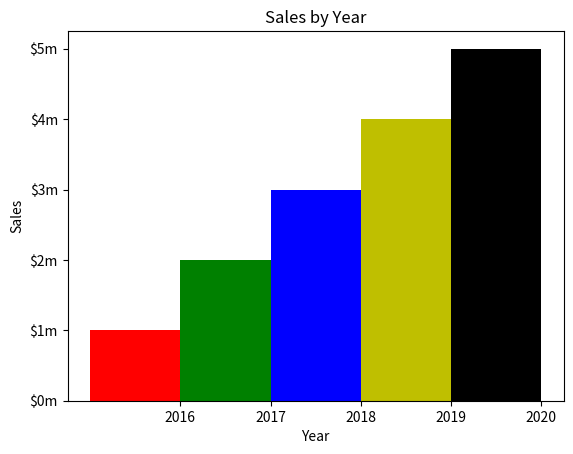

Recreate this plot in Python.
import matplotlib.pyplot as plt


def main():
    # Creating a list with the X coordinates of each bar's left edge
    left_edges = [0, 10, 20, 30, 40]

    # Create a list with the heights of each bar
    heights = [100, 200, 300, 400, 500]

    # Build the bar chart
    bar_width = 10
    plt.bar(left_edges, heights, bar_width, color=('r', 'g', 'b', 'y', 'k'))

    # Add a title
    plt.title("Sales by Year")

    # Add labels to the axis
    plt.xlabel("Year")
    plt.ylabel("Sales")

    # Customize the tick marks
    plt.xticks([5, 15, 25, 35, 45],
               ['2016', '2017', '2018', '2019', '2020'])
    plt.yticks([0, 100, 200, 300, 400, 500],
               ['$0m', '$1m', '$2m', '$3m', '$4m', '$5m'])

    # Display the bar chart
    plt.show()


main()

